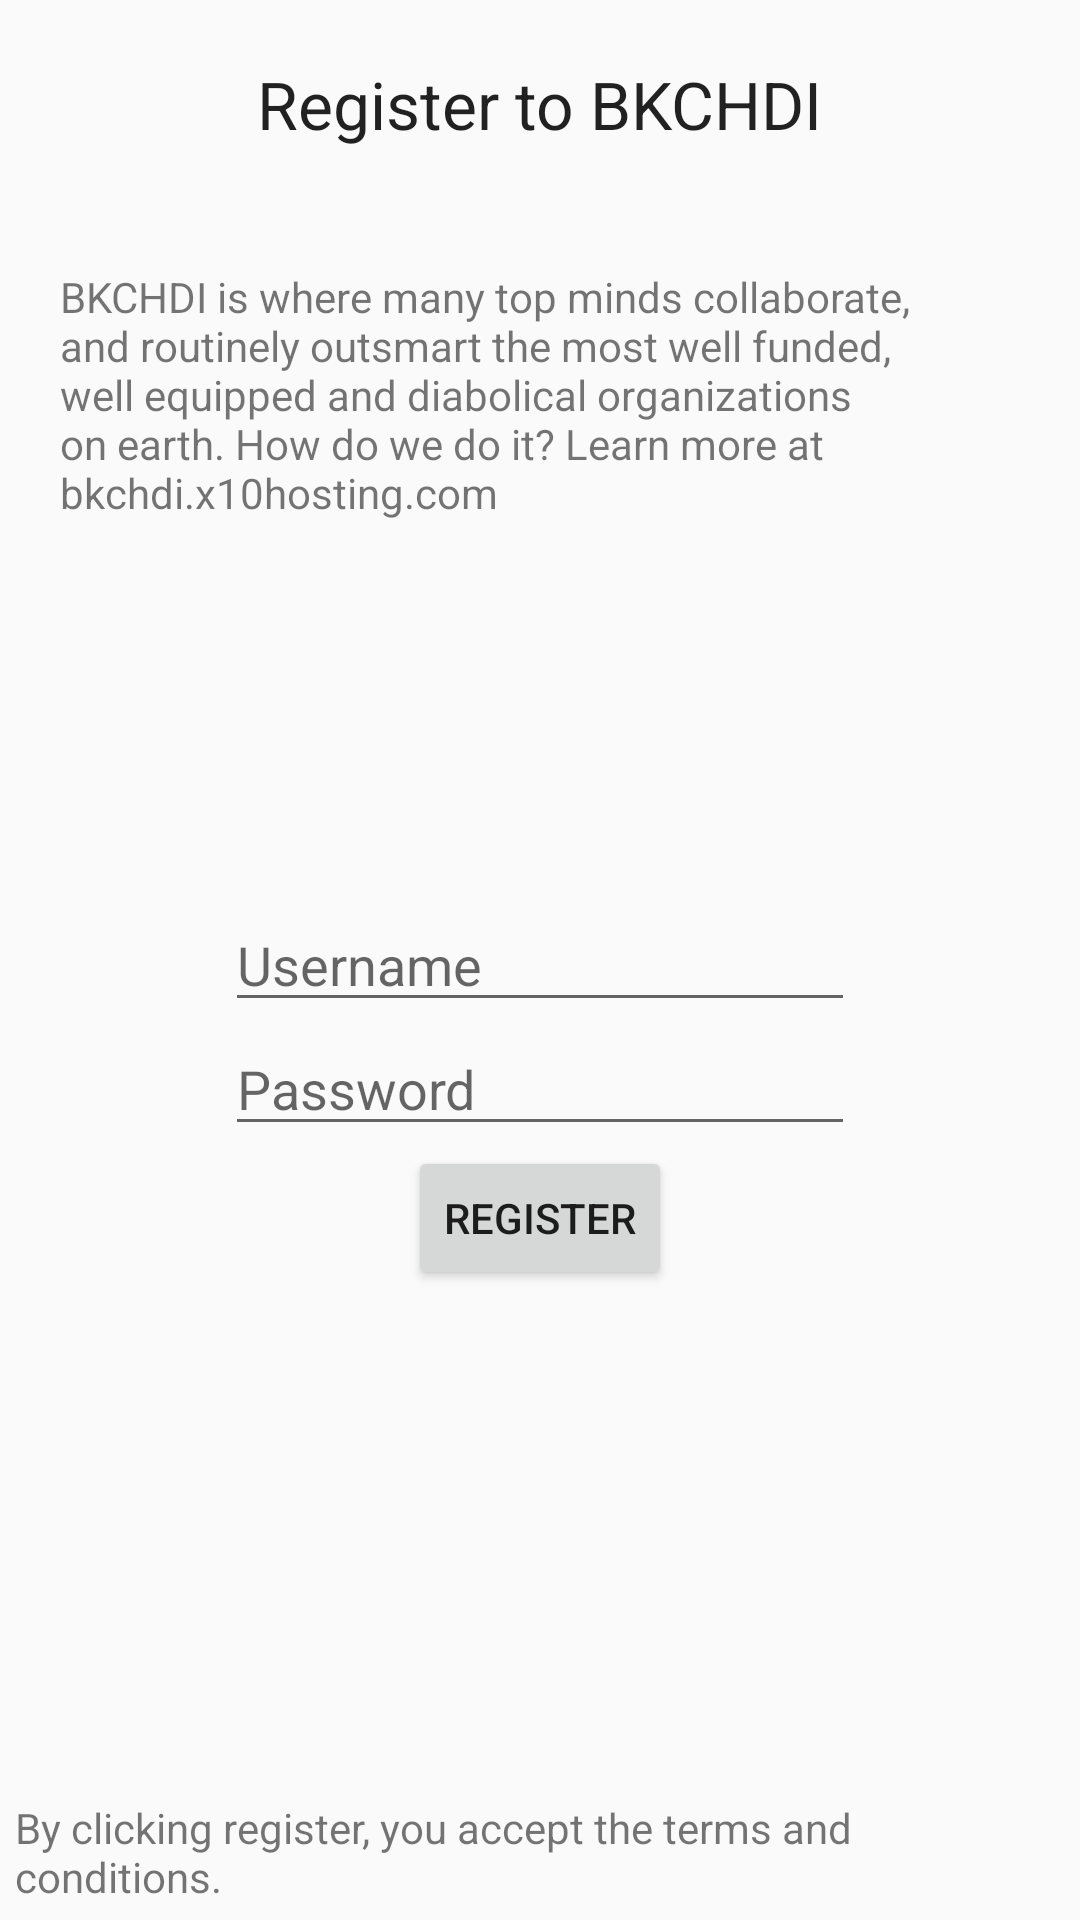

Android layout source for this screen:
<!-- AndroidManifest.xml: application theme AppTheme -->
<!-- res/layout/register.xml -->
<RelativeLayout xmlns:android="http://schemas.android.com/apk/res/android"
    android:layout_width="match_parent"
    android:layout_height="match_parent">


    <EditText
        android:id="@+id/username"
        android:layout_width="wrap_content"
        android:layout_height="wrap_content"
        android:ems="10"
        android:hint="Username"
        android:layout_centerVertical="true"
        android:layout_centerHorizontal="true" />

    <EditText
        android:id="@+id/password"
        android:layout_width="wrap_content"
        android:layout_height="wrap_content"
        android:ems="10"
        android:inputType="textPassword"
        android:hint="Password"
        android:layout_below="@+id/username"
        android:layout_centerHorizontal="true" />

    <Button
        android:id="@+id/register"
        android:layout_width="wrap_content"
        android:layout_height="wrap_content"
        android:text="Register"
        android:layout_below="@+id/password"
        android:layout_centerHorizontal="true" />

    <TextView
        android:layout_width="wrap_content"
        android:layout_height="wrap_content"
        android:textAppearance="?android:attr/textAppearanceLarge"
        android:text="@string/register"
        android:id="@+id/textView4"
        android:padding="20dp"
        android:layout_alignParentTop="true"
        android:layout_centerHorizontal="true" />

    <TextView
        android:layout_width="wrap_content"
        android:layout_height="wrap_content"
        android:textAppearance="?android:attr/textAppearanceSmall"
        android:text="@string/description_login"
        android:id="@+id/textView5"
        android:typeface="normal"
        android:padding="20dp"
        android:layout_below="@+id/textView4"
        android:layout_alignParentStart="true" />

    <TextView
        android:layout_width="wrap_content"
        android:layout_height="wrap_content"
        android:textAppearance="?android:attr/textAppearanceSmall"
        android:text="By clicking register, you accept the terms and conditions."
        android:id="@+id/textView6"
        android:padding="5dp"
        android:layout_alignParentBottom="true"
        android:layout_centerHorizontal="true" />

</RelativeLayout>
<!-- resources referenced by this layout -->
<resources>
  <string name="description_login">BKCHDI is where many top minds collaborate, and routinely outsmart the most well funded, well equipped and diabolical organizations on earth. How do we do it? Learn more at bkchdi.x10hosting.com</string>
  <string name="register">Register to BKCHDI</string>
  <style name="AppTheme" parent="AppTheme.base">
          
      </style>
  <style name="AppTheme.base" parent="Theme.AppCompat.Light.NoActionBar">
          <item name="colorAccent">@color/accentColor</item>
          <item name="colorPrimary">@color/primaryColor</item>
          <item name="colorPrimaryDark">@color/primaryColorDark</item>
      </style>
  <color name="accentColor">#4CAF50</color>
  <color name="primaryColor">#795548</color>
  <color name="primaryColorDark">#5D4037</color>
</resources>
